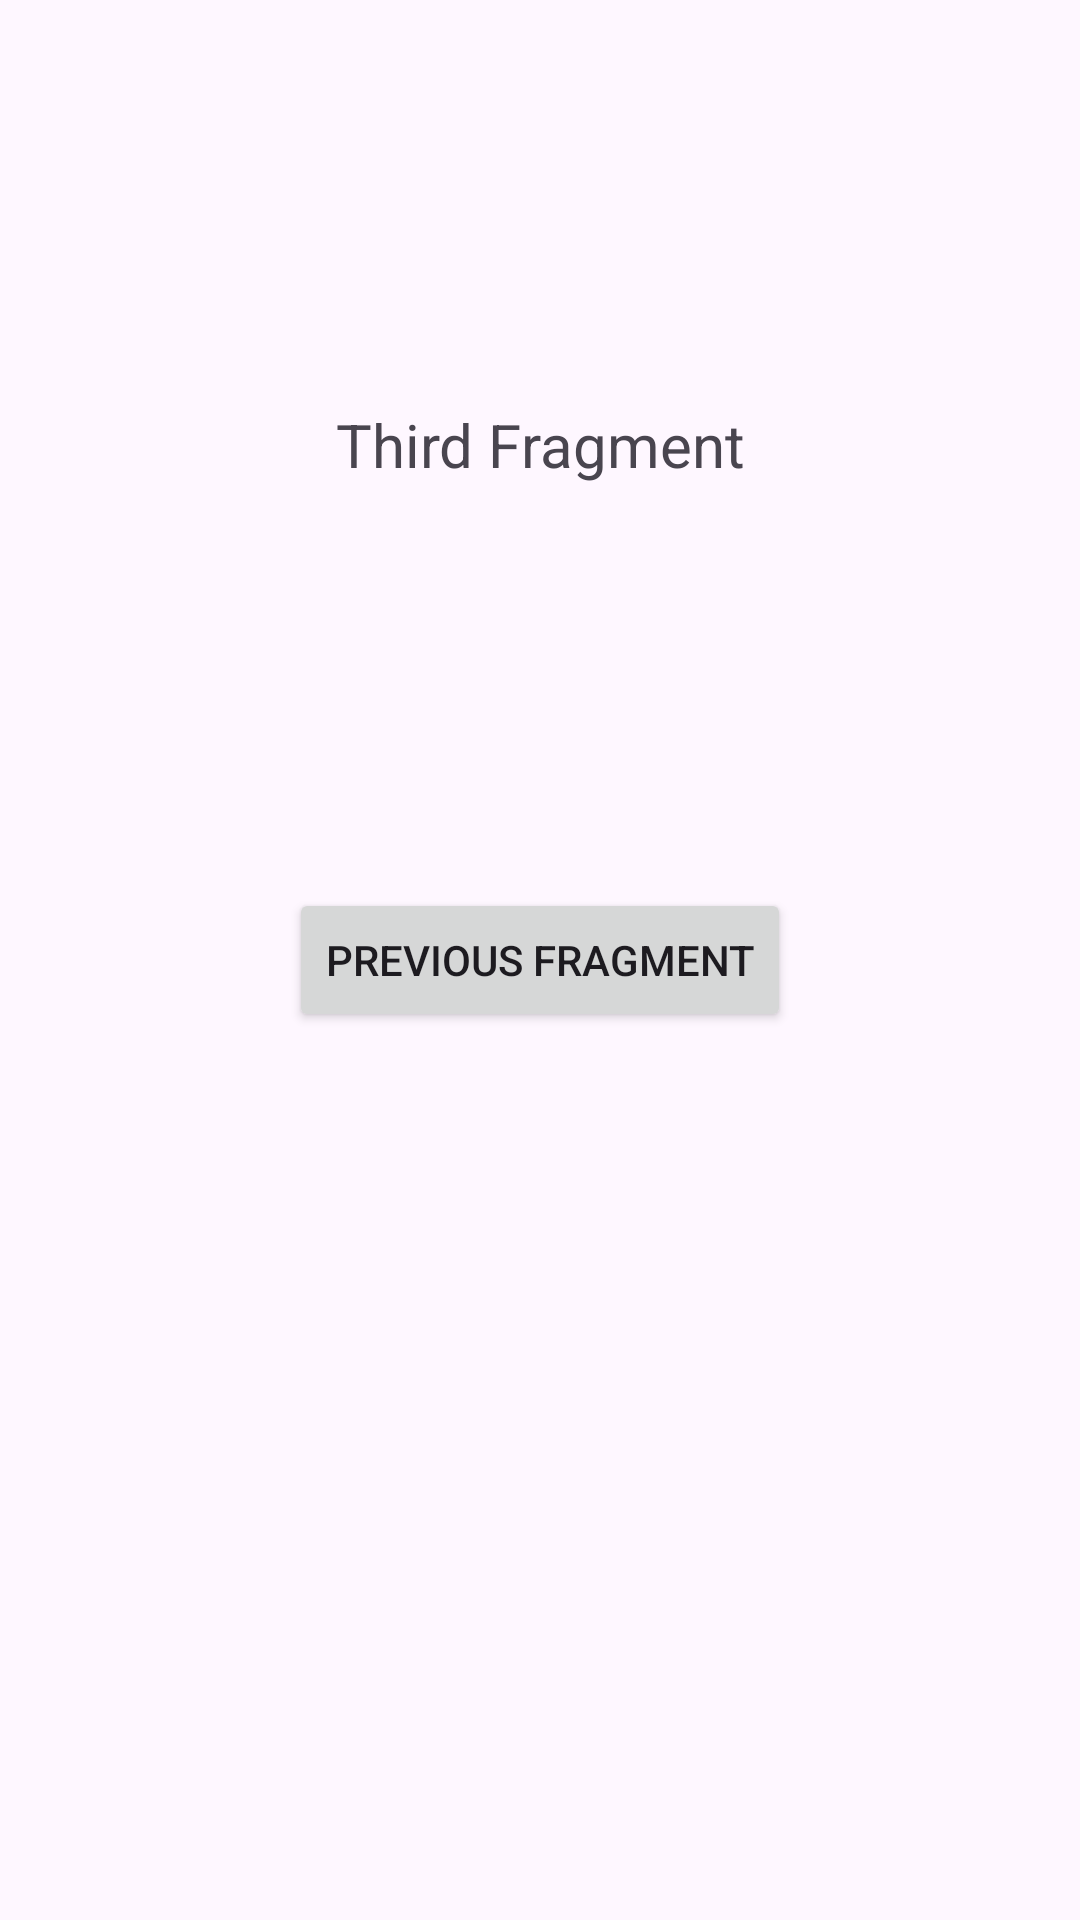

Reconstruct the res/layout file that produces this screen, plus the resources it refers to.
<!-- AndroidManifest.xml: application theme Theme.Laboratory35 -->
<!-- res/layout/fragment_3.xml -->
<?xml version="1.0" encoding="utf-8"?>
<androidx.constraintlayout.widget.ConstraintLayout xmlns:android="http://schemas.android.com/apk/res/android"
    xmlns:app="http://schemas.android.com/apk/res-auto"
    xmlns:tools="http://schemas.android.com/tools"
    android:layout_width="match_parent"
    android:layout_height="match_parent"
    tools:context=".Fragment3">

    <Button
        android:id="@+id/button4"
        android:layout_width="wrap_content"
        android:layout_height="wrap_content"
        android:text="@string/previous_fragment_3"
        app:layout_constraintBottom_toBottomOf="parent"
        app:layout_constraintEnd_toEndOf="parent"
        app:layout_constraintStart_toStartOf="parent"
        app:layout_constraintTop_toTopOf="parent"
        tools:ignore="MissingConstraints" />

    <TextView
        android:id="@+id/textView3"
        android:layout_width="wrap_content"
        android:layout_height="wrap_content"
        android:text="@string/third_fragment"
        android:textSize="20sp"
        app:layout_constraintBottom_toTopOf="@+id/button4"
        app:layout_constraintEnd_toEndOf="parent"
        app:layout_constraintStart_toStartOf="parent"
        app:layout_constraintTop_toTopOf="parent" />
</androidx.constraintlayout.widget.ConstraintLayout>
<!-- resources referenced by this layout -->
<resources>
  <string name="previous_fragment_3">Previous Fragment</string>
  <string name="third_fragment">Third Fragment</string>
  <style name="Theme.Laboratory35" parent="Base.Theme.Laboratory35" />
  <style name="Base.Theme.Laboratory35" parent="Theme.Material3.DayNight.NoActionBar">
          
          
      </style>
</resources>
